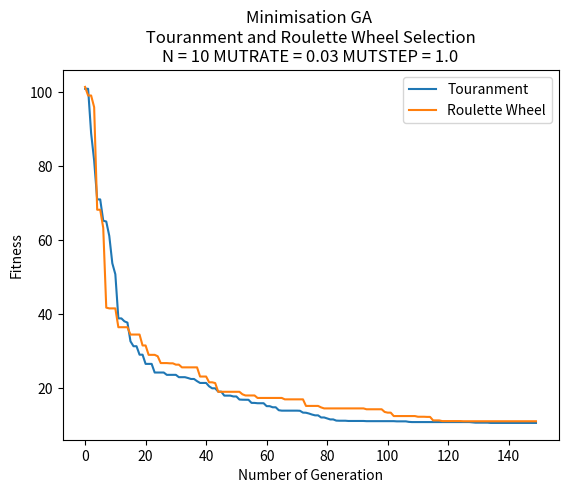

Generate this figure with matplotlib:
import copy
import math
import matplotlib.pyplot as plt
import random


class Individual:
    gene = []
    fitness = 0

    def __repr__(self):
        return "Gene string " + "".join(str(i) for i in self.gene) + " - fitness: " + str(self.fitness) + "\n"


P = 50
N = 10
MUTRATE = 0.03
MUTSTEP = 1.0


def minimisation(individual):
    fitness = 10 * N    # 10.N + x^2 - 10.cos(2.pi.x)
    for i in range(1, N):
        squared = math.pow(individual.gene[i], 2)  # x^2
        cosin = 10 * math.cos(individual.gene[i] * (2 * math.pi))  # 10.cos(2.pi.x)
        fitness += squared - cosin  # x^2 - 10.cos(2.pi.x)
    return fitness


def init_population():
    population = []
    for i in range(0, P):
        temp_gene = []
        for i in range(0, N):
            temp_gene.append(random.uniform(-5.12, 5.12))  # a random gene between -5.12, 5.12

        new_ind = Individual()  # initialise new instance
        new_ind.gene = temp_gene.copy()  # copy the gene from temp_gene and assign to gene of individual
        new_ind.fitness = minimisation(new_ind)  # initialise instance's fitness

        print(temp_gene, " -> ", new_ind.fitness)
        population.append(new_ind)

    return population


# tournament selection
def TNS(population):
    offsprings = []
    for i in range(0, P):
        parent1 = random.randint(0, P - 1)
        off1 = population[parent1]
        parent2 = random.randint(0, P - 1)
        off2 = population[parent2]
        if off1.fitness > off2.fitness:  # if one's fitness higher then add to temp offsprings
            offsprings.append(off2)
        else:
            offsprings.append(off1)
    return offsprings


# roulette wheel selection
def RWS(population):
    # total fitness of initial pop
    total = 0
    for individual in population:
        total += 1 / individual.fitness

    offspring = []
    # Roulette Wheel Selection Process
    # Select two parents and recombine pairs of parents
    for i in range(0, P):
        selection_point = random.uniform(0.0, total)
        running_total = 0
        j = 0
        while running_total <= selection_point:
            running_total += 1 / population[j].fitness
            j += 1
            if(j == P):
                break
        offspring.append(copy.deepcopy(population[j-1]))

    return offspring


# one point crossover
def crossover(offspring):
    cross_offsprings = []

    for i in range(0, P, 2):
        off1 = Individual()
        off2 = Individual()

        # 2 heads and 2 tails
        head1 = []
        tail1 = []
        head2 = []
        tail2 = []

        cross_point = random.randint(1, N - 1)

        for j in range(0, cross_point):  # head from 0 to crosspoint
            head1.append(offspring[i].gene[j])
            head2.append(offspring[i + 1].gene[j])

        for j in range(cross_point, N):  # tail from crosspoint to N
            tail1.append(offspring[i].gene[j])
            tail2.append(offspring[i + 1].gene[j])

        off1.gene = head1 + tail2  # 1st gene be released after crossover
        off1.fitness = minimisation(off1)  # 1st gene be counted fitness
        cross_offsprings.append(off1)  # 1st gene be added to new population after crossover

        off2.gene = head2 + tail1  # 2nd gene be released after crossover
        off2.fitness = minimisation(off2)  # 2nd gene be counted fitness
        cross_offsprings.append(off2)  # 2nd gene be added to new population after crossover

    return cross_offsprings




print(crossover(RWS(init_population())))


# bit-wise mutation
def mutation(cross_offsprings, MUTRATE, MUTSTEP):
    mut_offsprings = []

    for i in range(0, P):
        new_ind = Individual();
        new_ind.gene = []
        for j in range(0, N):
            gene = cross_offsprings[i].gene[j]
            ALTER = random.uniform(0.0, MUTSTEP)
            MUTPROB = random.randint(0.0, 100.0)
            if MUTPROB < (100 * MUTRATE):
                if random.randint(0, 1) == 1:  # if random num is 1, add ALTER
                    gene += ALTER
                else:            # if random num is 0, minus ALTER
                    gene -= ALTER
                if gene > 5.12:   # if gene value is larger than 1.0, reset it to 1.0
                    gene = 5.12
                if gene < -5.12:   # if gene value is smaller than 0.0, reset it to 0.0
                    gene = -5.12

            new_ind.gene.append(gene)  # add gene to new individual
        new_ind.fitness = minimisation(new_ind)  # count its fitness
        mut_offsprings.append(new_ind)  # add new release to new population after mutation

    return mut_offsprings


# descending sorting
def sorting(population):
    #  descending sorting based on  individual's fitness
    population.sort(key=lambda individual: individual.fitness, reverse=True)
    return population


# optimisation
def optimising(population, new_population):
    # sorting instance with descending fitness
    population = sorting(population)

    # take two instances with the worst fitness in the old population at index -1 and index -2
    worstFit_old_1 = population[-1]
    worstFit_old_2 = population[-2]

    # overwrite the old population with mutate_offspring
    population = copy.deepcopy(new_population)

    # sorting instance with descending fitness
    population = sorting(population)

    # after deepcopy new pop to old pop
    # take the two instance with the best fitness in the new population at index 0 and index 1
    bestFit_new_1 = population[0]
    bestFit_new_2 = population[1]

    # compare the fitness btw the ones in the old pop and the ones in the new pop
    # replace the two worst fitness/gene by the two best fitness/gene at specific index in the new population
    if bestFit_new_1.fitness > worstFit_old_1.fitness:
        population[0].fitness = worstFit_old_1.fitness
        population[0].gene = worstFit_old_1.gene
    if bestFit_new_2.fitness > worstFit_old_2.fitness:
        population[1].fitness = worstFit_old_2.fitness
        population[1].gene = worstFit_old_2.gene

    return population


def genetic_algorithm(population, selection, MUTRATE, MUTSTEP):
    # storing data to plot
    meanFit_values = []
    minFit_values = []

    for gen in range(0, GENERATIONS):
        # TNS / RWS process
        offsprings = selection(population)
        # crossover process
        cross_offsprings = crossover(offsprings)
        # mutation process
        mut_offsprings = mutation(cross_offsprings, MUTRATE, MUTSTEP)
        # optimising
        population = optimising(population, mut_offsprings)

        # calculate Min and Mean Fitness
        # storing fitness in a list
        Fit = []
        for ind in population:
            Fit.append(minimisation(ind))
        # print(Fit)

        minFit = min(Fit)  # take out the min fitness among fitness in Fit
        meanFit = sum(Fit) / P  # sum all the fitness and divide by Population size

        # append maxFit and meanFit respectively to MaxFit_values and MeanFit_values
        minFit_values.append(minFit)
        meanFit_values.append(meanFit)

        # display
        # print("GENERATION " + str(gen + 1))
    print("Min Fitness: " + str(minFit) + "\n")
    print("Mean Fitness: " + str(meanFit) + "\n")

    return minFit_values, meanFit_values


# plotting
plt.ylabel("Fitness")
plt.xlabel("Number of Generation")

#  Storing
minFit_data1 = []
minFit_data2 = []
minFit_data3 = []
minFit_data4 = []

meanFit_data1 = []
meanFit_data2 = []
meanFit_data3 = []
meanFit_data4 = []


# =============================================================
# TOURANMENT vs ROULETTE WHEEL SELECTION COMPARISON
# =============================================================

# [----------------- UNCOMMENT THIS AND ALTER N TO TEST -----------------]
N = 10
GENERATIONS = 150
plt.title("Minimisation GA \n Touranment and Roulette Wheel Selection \n"
          + "N = " + str(N) + " MUTRATE = " + str(MUTRATE) + " MUTSTEP = " + str(MUTSTEP))

# initialise original population
population = init_population()

minFit_data1, meanFit_data1 = genetic_algorithm(population, TNS, 0.03, 1.0)
minFit_data2, meanFit_data2 = genetic_algorithm(population, RWS, 0.03, 1.0)

plt.plot(minFit_data1, label="Touranment")
plt.plot(minFit_data2, label="Roulette Wheel")


# =============================================================
# TOURANMENT SELECTION
# =============================================================


# Best Fitness and Mean Fitness of TS
# [----------------- UNCOMMENT THIS TO TEST -----------------]
# plt.title("Minimisation GA - Touranment Selection \n"
#             + "N = " + str(N) + " MUTRATE = " + str(MUTRATE) + " MUTSTEP = " + str(MUTSTEP))
#
# # initialise original population
# population = init_population()
#
# minFit_data1, meanFit_data1 = genetic_algorithm(population, TNS, 0.03, 1.0)
#
# plt.plot(minFit_data1, label="Min Fitness")
# plt.plot(meanFit_data1, label="Mean Fitness")


# Vary MUTRATE
# [----------------- UNCOMMENT THIS TO TEST -----------------]
# plt.title("Minimisation GA - Touranment Selection \n"
#             + "Vary MUTRATE")
# population = init_population()
#
# minFit_data1, meanFit_data1 = genetic_algorithm(population, TNS, 0.3, 1.0)
# minFit_data2, meanFit_data2 = genetic_algorithm(population, TNS, 0.03, 1.0)
# minFit_data3, meanFit_data3 = genetic_algorithm(population, TNS, 0.003, 1.0)
# minFit_data4, meanFit_data4 = genetic_algorithm(population, TNS, 0.0003, 1.0)
#
# plt.plot(minFit_data1, label="MUTRATE 0.3")
# plt.plot(minFit_data2, label="MUTRATE 0.03")
# plt.plot(minFit_data3, label="MUTRATE 0.003")
# plt.plot(minFit_data4, label="MUTRATE 0.0003")


# =============================================================
# ROULETTE WHEEL SELECTION
# =============================================================


# Best Fitness and Mean Fitness of RW
# [----------------- UNCOMMENT THIS TO TEST -----------------]
# plt.title("Minimisation GA - Roulette Wheel Selection \n"
#             + "N = " + str(N) + " MUTRATE = " + str(MUTRATE) + " MUTSTEP = " + str(MUTSTEP))
#
# # initialise original population
# population = init_population()
#
# minFit_data1, meanFit_data1 = genetic_algorithm(population, RWS, 0.03, 1.0)
#
# plt.plot(minFit_data1, label="Min Fitness")
# plt.plot(meanFit_data1, label="Mean Fitness")


# Vary MUTRATE
# [----------------- UNCOMMENT THIS TO TEST -----------------]
# plt.title("Minimisation GA - Roulette Wheel Selection \n"
#             + "Vary MUTRATE")
# population = init_population()
#
# minFit_data1, meanFit_data1 = genetic_algorithm(population, RWS, 0.3, 1.0)
# minFit_data2, meanFit_data2 = genetic_algorithm(population, RWS, 0.03, 1.0)
# minFit_data3, meanFit_data3 = genetic_algorithm(population, RWS, 0.003, 1.0)
# minFit_data4, meanFit_data4 = genetic_algorithm(population, RWS, 0.0003, 1.0)
#
# plt.plot(minFit_data1, label="MUTRATE 0.3")
# plt.plot(minFit_data2, label="MUTRATE 0.03")
# plt.plot(minFit_data3, label="MUTRATE 0.003")
# plt.plot(minFit_data4, label="MUTRATE 0.0003")


# DISPLAY PLOT
plt.legend(loc="upper right")
plt.show()
